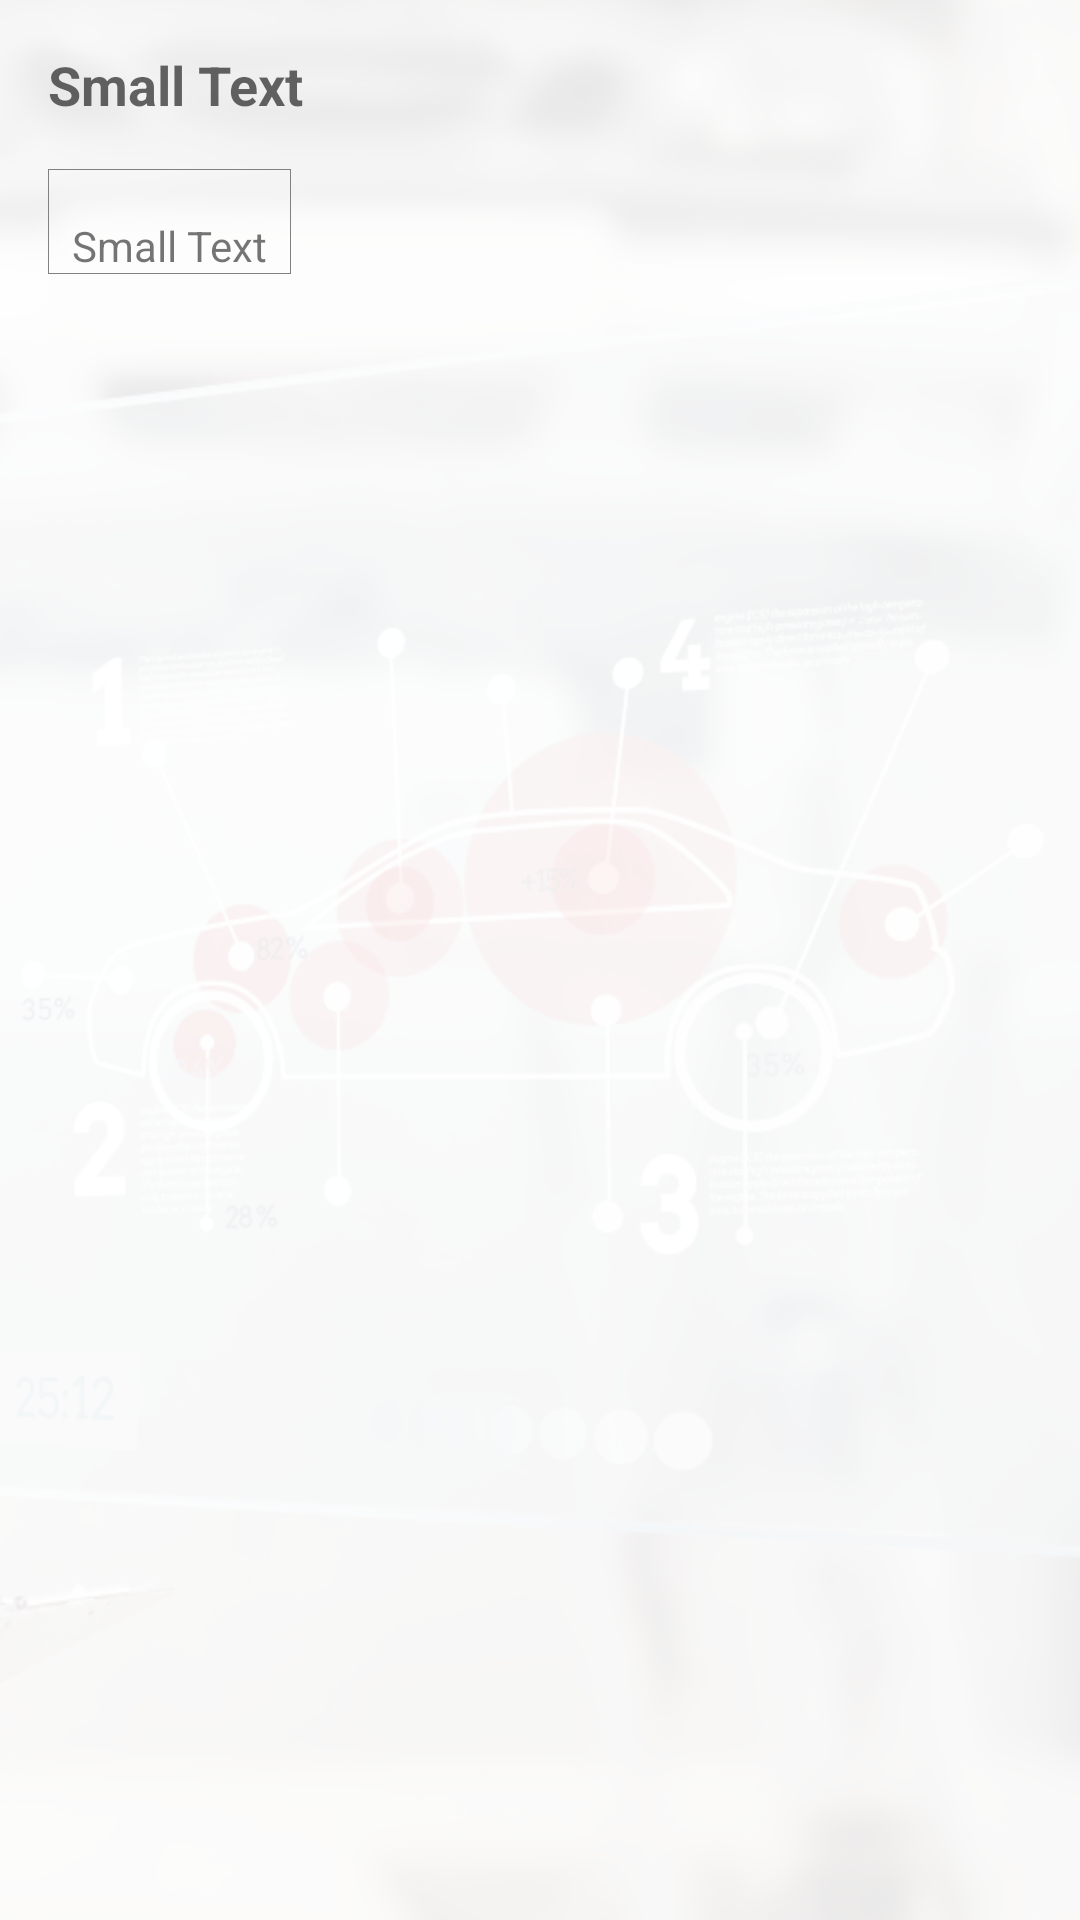

Produce the Android XML layout that renders to this screen, including the resource entries it uses.
<!-- AndroidManifest.xml: application theme AppTheme -->
<!-- res/layout/activity_diagnostic_scan_description.xml -->
<?xml version="1.0" encoding="utf-8"?>
<RelativeLayout xmlns:android="http://schemas.android.com/apk/res/android"
    xmlns:tools="http://schemas.android.com/tools"
    android:id="@+id/myRelativeLayout"
    android:layout_width="match_parent"
    android:layout_height="match_parent"
    android:paddingBottom="@dimen/activity_vertical_margin"
    android:paddingLeft="@dimen/activity_horizontal_margin"
    android:paddingRight="@dimen/activity_horizontal_margin"
    android:paddingTop="@dimen/activity_vertical_margin"
    android:background="@drawable/mainmenu"
    tools:context="com.velexsoft.checkengine.DiagnosticScanDescription">

    <ScrollView
        android:layout_width="match_parent"
        android:layout_height="match_parent">

        <LinearLayout
            android:orientation="vertical"
            android:layout_width="wrap_content"
            android:layout_height="wrap_content">

            <TextView
                android:layout_width="wrap_content"
                android:layout_height="wrap_content"
                android:textAppearance="?android:attr/textAppearanceMedium"
                android:text="Small Text"
                android:textStyle="bold"
                android:id="@+id/textView1" />

            <View   android:id="@+id/fourtthDivider"
                android:layout_height="16dp"
                android:layout_width="fill_parent"
                />

            <TextView
                android:layout_width="wrap_content"
                android:layout_height="wrap_content"
                android:paddingLeft="8dp"
                android:paddingRight="8dp"
                android:background="@drawable/outlinedark"
                android:paddingTop="@dimen/activity_vertical_margin"
                android:textAppearance="?android:attr/textAppearanceSmall"
                android:text="Small Text"
                android:id="@+id/textView2" />

        </LinearLayout>

    </ScrollView>

</RelativeLayout>
<!-- resources referenced by this layout -->
<resources>
  <dimen name="activity_horizontal_margin">16dp</dimen>
  <dimen name="activity_vertical_margin">16dp</dimen>
  <!-- drawable mainmenu: png bitmap (drawable, 137796 bytes) -->
  <!-- drawable outlinedark (drawable) -->
  <shape xmlns:android="http://schemas.android.com/apk/res/android" android:shape="rectangle" >
      <stroke android:width="0.05dip"
          android:color="#818181"/>
  </shape>
  <style name="AppTheme" parent="Theme.AppCompat.DayNight.DarkActionBar">
          
          <item name="colorPrimary">@color/colorPrimary</item>
          <item name="colorPrimaryDark">@color/colorPrimaryDark</item>
          <item name="colorAccent">@color/colorAccent</item>
          <item name="android:dropDownListViewStyle">@style/PopupMenuListView</item>
          <item name="android:actionOverflowButtonStyle">@style/OverflowButton</item>
          <item name="actionOverflowButtonStyle">@style/OverflowButton</item>
  
      </style>
  <color name="colorPrimary">#e6e6e6</color>
  <color name="colorPrimaryDark">#c2c2c2</color>
  <color name="colorAccent">#ba050a</color>
  <style name="PopupMenuListView" parent="@style/Widget.AppCompat.Light.ListView.DropDown">
          <item name="android:divider">#fde1e1e1</item>
          <item name="android:windowEnterAnimation">@android:anim/fade_out</item>
          <item name="android:windowAllowEnterTransitionOverlap">true</item>
          <item name="android:windowAnimationStyle">@android:anim/fade_in</item>
  
          <item name="android:dividerHeight">1dp</item>
          <item name="android:textColor">#fdc9c9c9</item>
          <item name="android:animationResolution">50</item>
          <item name="android:layout_marginLeft">100dp</item>
          <item name="android:layout_marginRight">100dp</item>
  
      </style>
  <style name="OverflowButton" parent="@style/Widget.AppCompat.ActionButton.Overflow">
          <item name="android:src">@drawable/menuicon</item>
      </style>
  <!-- drawable menuicon: png bitmap (drawable, 178 bytes) -->
</resources>
